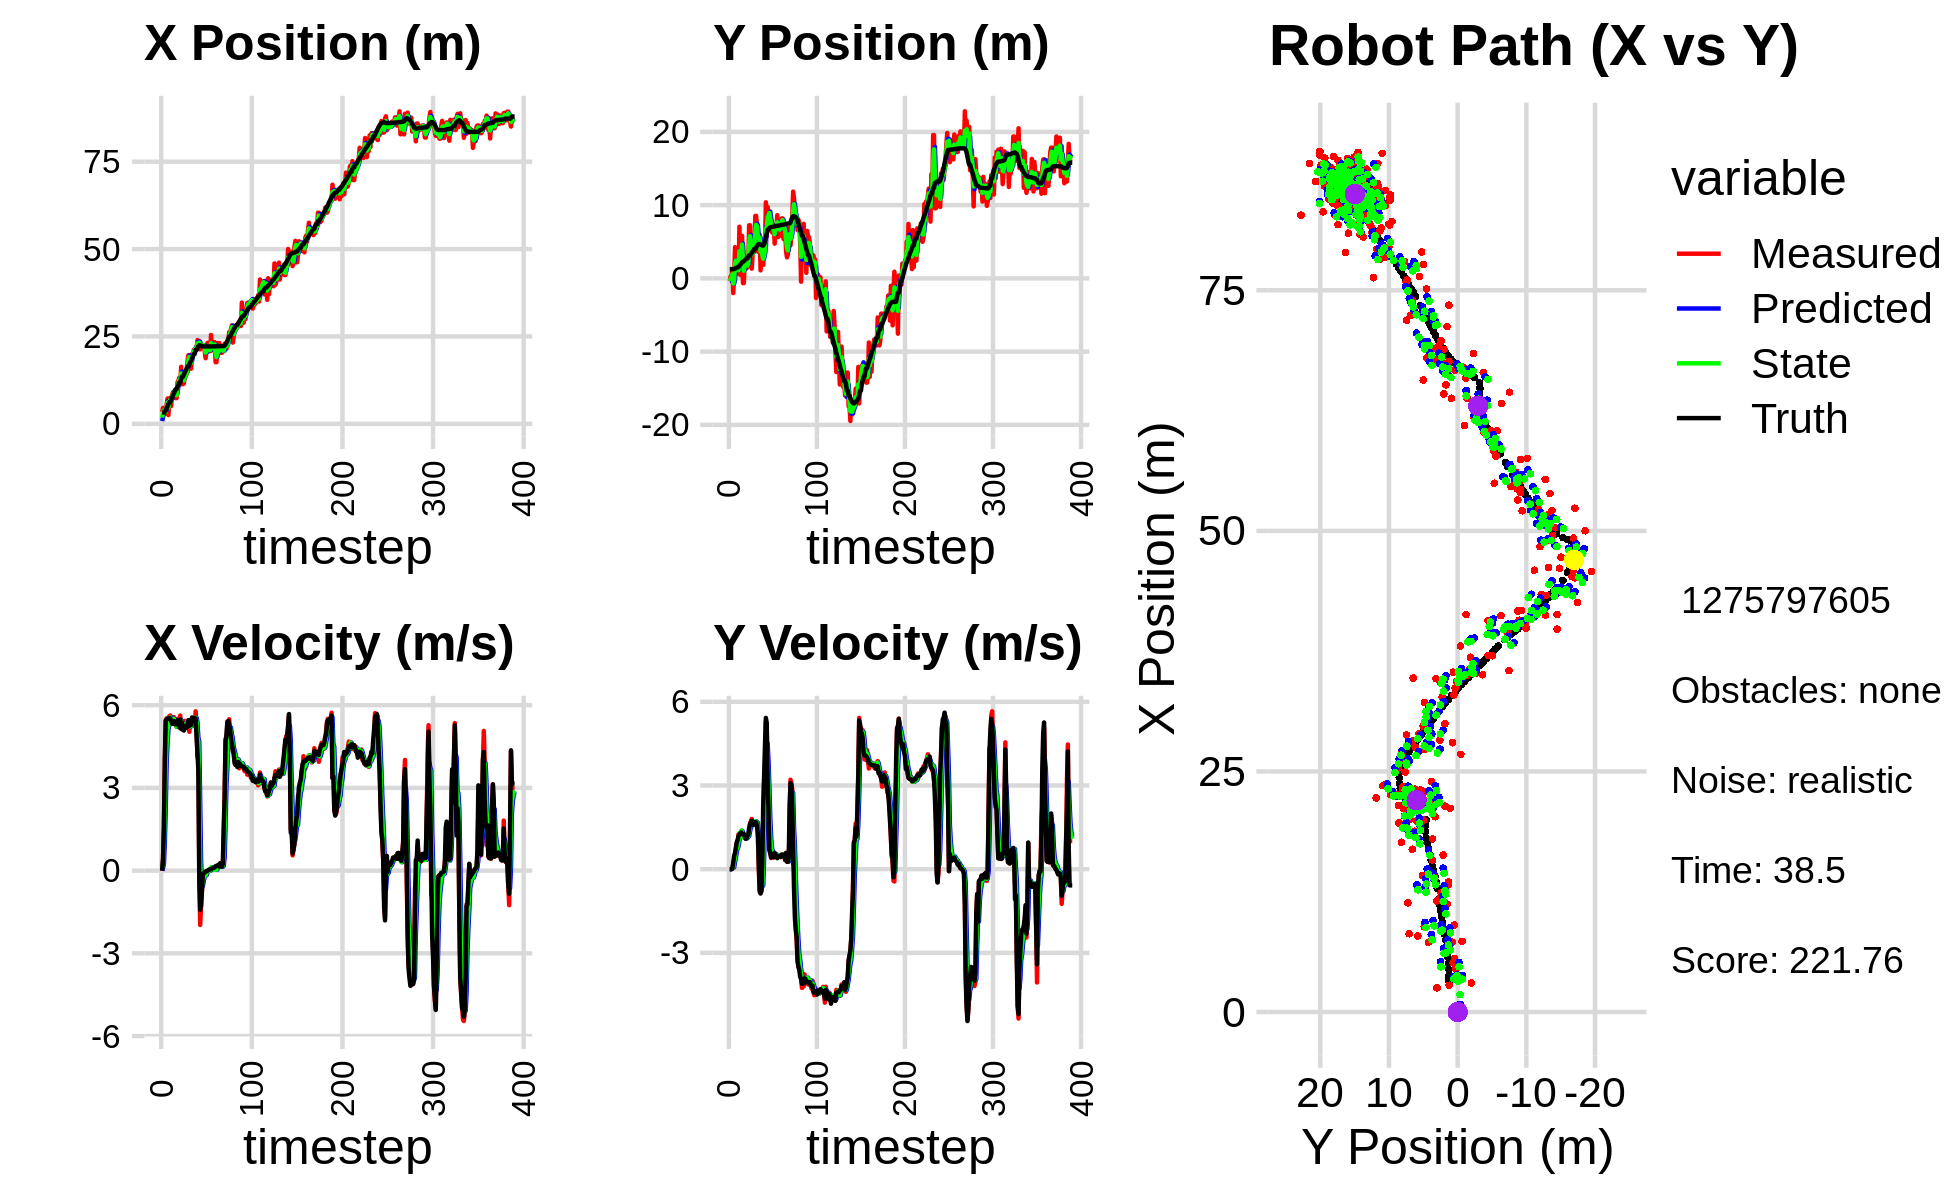

Data behind this chart, as committed beside it:
1.473980784440863667e+00, -1.176637074299681007e+00, 0.000000000000000000e+00, 0.000000000000000000e+00, 0.000000000000000000e+00, 0.000000000000000000e+00, 0.000000000000000000e+00, 0.000000000000000000e+00, 8.006711592767093988e-01, -3.677830344731194412e-01, 0.000000000000000000e+00, 0.000000000000000000e+00, 3.239029883876228588e+00, 1.254846433227936542e+00, 0.000000000000000000e+00, 0.000000000000000000e+00, 0.000000000000000000e+00, -7.959920367284212261e-06
3.405149042503071044e+00, -3.453756779909768482e-01, 0.000000000000000000e+00, -0.000000000000000000e+00, 8.006711592767093988e-01, -3.677830344731194412e-01, 0.000000000000000000e+00, 0.000000000000000000e+00, 1.811048956451935865e+00, -3.557022174583669427e-01, 9.820542471044307886e-02, 2.135423347140612326e-04, 3.239029883876228588e+00, 1.254846433227936542e+00, 0.000000000000000000e+00, 0.000000000000000000e+00, 0.000000000000000000e+00, 3.022752352990210056e-04
4.534777879328451888e+00, 2.747818127934121279e-01, 4.149999915410729212e-01, -9.739083592376372573e-06, 1.820869498922980112e+00, -3.556808632248955604e-01, 9.820542471044307886e-02, 2.135423347140612326e-04, 3.200930811377565188e+00, -1.191729657089873051e-01, 2.354484173309643047e-01, 9.717886126578147502e-03, 3.242321967701385699e+00, 1.254846622155619373e+00, 4.000000000000000222e-01, 0.000000000000000000e+00, 4.000000059604644775e-01, 2.346767178096342832e-05
4.534777879328451888e+00, 2.747818127934121279e-01, 1.597997476225962554e+00, 2.867833415390628332e-03, 3.224475653110661533e+00, -1.182011770963294905e-01, 2.354484173309643047e-01, 9.717886126578147502e-03, 3.790050287934663586e+00, 8.092465648465052563e-02, 1.017271676976924999e+00, 1.182592052856359932e-02, 3.242321967701385699e+00, 1.254846622155619373e+00, 1.600000000000000089e+00, 1.000000000000000021e-03, 1.600000023841857910e+00, -1.794640091247856617e-03
2.785334645984559376e+00, 1.236734904207450025e+00, 3.941396655278946337e+00, 6.896168522634915643e-02, 3.891777455632356109e+00, 8.210724853750688002e-02, 1.017271676976924999e+00, 1.182592052856359932e-02, 3.455547013293649883e+00, 5.445294910146651901e-01, 2.225589994589673104e+00, 7.375047436470033579e-02, 3.430069923411927846e+00, 1.255048169172424899e+00, 4.000000000000000000e+00, 3.400000000000000244e-02, 4.000000000000000000e+00, -1.749497838318347931e-02
3.019151746734467068e+00, -2.009381255292671309e+00, 5.451165803947006339e+00, 9.537775899437524185e-02, 3.678106012752617282e+00, 5.519045384511351848e-01, 2.225589994589673104e+00, 7.375047436470033579e-02, 3.411470011392077062e+00, -7.055402542917823538e-01, 3.894692826095495164e+00, 6.541836187711325135e-02, 3.806504249529575112e+00, 1.258823910911886612e+00, 5.439000000000000057e+00, 2.449999999999999956e-01, 5.445000171661376953e+00, -1.749497838318347931e-02
5.570549845346111084e+00, 4.668983386760691690e-01, 5.518551966335995651e+00, 3.397396702184032335e-01, 3.800939294001626667e+00, -6.989984181040710398e-01, 3.894692826095495164e+00, 6.541836187711325135e-02, 4.704314471108752116e+00, -2.248169010203895923e-01, 4.612053443058667490e+00, 2.613574754674987677e-01, 4.427224159180500607e+00, 1.284677761075342151e+00, 5.504999999999999893e+00, 4.849999999999999867e-01, 5.526000022888183594e+00, -6.148559227585792542e-02
7.257045983845621606e+00, 4.260779985131456726e+00, 5.504638295723534469e+00, 5.495288443318416816e-01, 5.165519815414619131e+00, -1.986811534736397100e-01, 4.612053443058667490e+00, 2.613574754674987677e-01, 6.097426460240915169e+00, 1.978255375937245208e+00, 5.134267844401712466e+00, 3.982173291712178265e-01, 5.056588172219770527e+00, 1.337879307414160834e+00, 5.496000000000000441e+00, 5.779999999999999583e-01, 5.526000022888183594e+00, -9.950047731399536133e-02
2.511329412300348007e+00, 3.006206408768385518e+00, 5.537721542956418830e+00, 7.404106422549785460e-01, 6.610853244681086593e+00, 2.018077108854367196e+00, 5.134267844401712466e+00, 3.982173291712178265e-01, 4.697682376090769552e+00, 2.421530499291898231e+00, 5.266608713571595324e+00, 6.269952146134529780e-01, 5.691449164997326449e+00, 1.413269535338403049e+00, 5.527999999999999581e+00, 7.770000000000000240e-01, 5.581999778747558594e+00, -1.329148411750793457e-01
7.258778929102534860e+00, 8.035816558487202110e-01, 5.604669829093868572e+00, 9.281377865074595945e-01, 5.224343247447928995e+00, 2.484230020753243728e+00, 5.266608713571595324e+00, 6.269952146134529780e-01, 6.137665188232655389e+00, 1.709979398834358344e+00, 5.496543072751931547e+00, 7.473883472624534008e-01, 6.205967903061758939e+00, 1.492303907812850605e+00, 5.535000000000000142e+00, 9.729999999999999760e-01, 5.619999885559082031e+00, -1.641114354133605957e-01
7.258778929102534860e+00, 8.035816558487202110e-01, 5.626374073389672326e+00, 9.317320266452022715e-01, 6.687319495507848544e+00, 1.784718233560603773e+00, 5.496543072751931547e+00, 7.473883472624534008e-01, 6.958657623221705890e+00, 1.355800990529078875e+00, 5.562560343579049160e+00, 8.259375593630353674e-01, 6.205967903061758939e+00, 1.492303907812850605e+00, 5.519999999999999574e+00, 1.056000000000000050e+00, 5.619999885559082031e+00, -1.641114354133605957e-01
5.098884820303433152e+00, 6.429896949961573238e-01, 5.562299848756914855e+00, 1.254442506503468113e+00, 7.514913657579611161e+00, 1.438394746465382346e+00, 5.562560343579049160e+00, 8.259375593630353674e-01, 6.426184121085911194e+00, 1.101637412489996581e+00, 5.495176145687916680e+00, 1.008201523683425638e+00, 6.837212562476055133e+00, 1.608233153522129921e+00, 5.434000000000000163e+00, 1.197999999999999954e+00, 5.564000129699707031e+00, -2.218149155378341675e-01
8.133006513066012744e+00, 7.052308500696907068e+00, 5.415974789633289710e+00, 1.221442420401973372e+00, 6.975701735654702418e+00, 1.202457564858339101e+00, 5.495176145687916680e+00, 1.008201523683425638e+00, 7.510719153727658082e+00, 3.710393540575557925e+00, 5.475868594817931978e+00, 1.291941510994281561e+00, 7.462910652131318656e+00, 1.741790235857161306e+00, 5.331000000000000405e+00, 1.256999999999999895e+00, 5.477000236511230469e+00, -2.218149155378341675e-01
9.047958552183015257e+00, 4.596905120641335274e-01, 5.354542081135379661e+00, 1.269600609731511787e+00, 8.058306013209451280e+00, 3.839587691674986036e+00, 5.475868594817931978e+00, 1.291941510994281561e+00, 8.504812181025206641e+00, 2.240841003351587091e+00, 5.442434311147270165e+00, 1.264535955073263773e+00, 8.083531379375830994e+00, 1.886635124814181497e+00, 5.325999999999999623e+00, 1.276999999999999913e+00, 5.477000236511230469e+00, -2.328079640865325928e-01
8.857670261793421318e+00, 4.856148541223048731e+00, 5.569331299328994511e+00, 1.355865566775953157e+00, 9.049055612139934368e+00, 2.367294598858913357e+00, 5.442434311147270165e+00, 1.264535955073263773e+00, 8.964405677062316613e+00, 3.437460718649545832e+00, 5.497980176602226265e+00, 1.382753952983607926e+00, 8.700757026560101082e+00, 2.035748302920011188e+00, 5.418999999999999595e+00, 1.320000000000000062e+00, 5.577000141143798828e+00, -2.388065308332443237e-01
7.910262703843605969e+00, 5.811300397808945029e+00, 5.336552249668584658e+00, 1.258768013295045618e+00, 9.514203694722539240e+00, 3.575736113947906691e+00, 5.497980176602226265e+00, 1.382753952983607926e+00, 8.784513460376201621e+00, 4.617522115183041898e+00, 5.378709734045478363e+00, 1.340894866409533259e+00, 9.314854621602599138e+00, 2.182088733061982921e+00, 5.309999999999999609e+00, 1.254000000000000004e+00, 5.455999851226806641e+00, -2.316425591707229614e-01
7.352894067374401210e+00, -6.473177072911646679e-01, 5.290304420873408908e+00, 1.250109484962045547e+00, 9.322384433780749546e+00, 4.751611601823995557e+00, 5.378709734045478363e+00, 1.340894866409533259e+00, 8.409936039915237416e+00, 2.420750576328389858e+00, 5.304042715792313345e+00, 1.150838516234544473e+00, 9.924572944119606888e+00, 2.325963438252972804e+00, 5.309999999999999609e+00, 1.254000000000000004e+00, 5.455999851226806641e+00, -2.320454567670822144e-01
7.352894067374401210e+00, -6.473177072911646679e-01, 5.211302036092534173e+00, 1.178973874024473734e+00, 8.940340311494468395e+00, 2.535834427951844106e+00, 5.304042715792313345e+00, 1.150838516234544473e+00, 8.217348742834452935e+00, 1.040240824022291566e+00, 5.220493707637332115e+00, 1.139462865731239116e+00, 9.924572944119606888e+00, 2.325963438252972804e+00, 5.370000000000000107e+00, 1.262999999999999901e+00, 5.517000198364257812e+00, -2.224887013435363770e-01
1.190167951587024575e+01, 2.466351731510477485e+00, 5.500869208434452595e+00, 1.136278182824995042e+00, 8.739398113598186413e+00, 1.154187110595415566e+00, 5.220493707637332115e+00, 1.139462865731239116e+00, 1.020553784263721830e+01, 1.722555335110828256e+00, 5.408340768385621722e+00, 1.170211538290516717e+00, 1.054322719571287870e+01, 2.468606055442567726e+00, 5.448999999999999844e+00, 1.175999999999999934e+00, 5.399000167846679688e+00, -2.036984711885452271e-01
1.235111200797075526e+01, 2.387454464890668149e+00, 5.341531644505418619e+00, 1.111743705776729652e+00, 1.074637191947578074e+01, 1.839576488939880017e+00, 5.408340768385621722e+00, 1.170211538290516717e+00, 1.147606875232982659e+01, 2.091577928886899862e+00, 5.413877031824113395e+00, 1.147834002889676519e+00, 1.116310977919968472e+01, 2.600002110476162809e+00, 5.288000000000000256e+00, 1.088999999999999968e+00, 5.399000167846679688e+00, -2.052024304866790771e-01
1.326872622957256631e+01, 1.353286564403608061e+00, 5.332720638493617216e+00, 1.109909853404955848e+00, 1.201745645551223873e+01, 2.206361329175867692e+00, 5.413877031824113395e+00, 1.147834002889676519e+00, 1.259151769456060777e+01, 1.838759812043691877e+00, 5.399074034395811239e+00, 1.107360777525879802e+00, 1.176431369767060353e+01, 2.724854290300390058e+00, 5.190000000000000391e+00, 1.104000000000000092e+00, 5.306000232696533203e+00, -2.052024304866790771e-01
1.121238815779968334e+01, 1.510214030865281165e+00, 5.625579085502290688e+00, 1.213625259284836888e+00, 1.313142509800018942e+01, 1.949495889796279968e+00, 5.399074034395811239e+00, 1.107360777525879802e+00, 1.226023645032766041e+01, 1.753296267250824103e+00, 5.463991402356815463e+00, 1.153135134010904395e+00, 1.176431369767060353e+01, 2.724854290300390058e+00, 5.485000000000000320e+00, 1.195000000000000062e+00, 5.613999843597412109e+00, -2.124770432710647583e-01
1.631103467924048900e+01, 2.114313364796071681e+00, 5.218970239682348300e+00, 1.199322659498690324e+00, 1.280663559056334222e+01, 1.868609780651914631e+00, 5.463991402356815463e+00, 1.153135134010904395e+00, 1.441243782835635301e+01, 1.972656997113613198e+00, 5.415806235903016130e+00, 1.183183486892595448e+00, 1.288156414023306517e+01, 2.973231971291571352e+00, 5.139000000000000234e+00, 1.231000000000000094e+00, 5.283999919891357422e+00, -2.258790284395217896e-01
1.135241174633053873e+01, 7.249755918775955266e+00, 5.400080375384544773e+00, 1.385552168881787560e+00, 1.495401845194665391e+01, 2.090975345802872809e+00, 5.415806235903016130e+00, 1.183183486892595448e+00, 1.331019394234744269e+01, 4.532926629643096561e+00, 5.327538188808567554e+00, 1.340177357300762706e+00, 1.349405193301260830e+01, 3.132009088940949759e+00, 5.357000000000000206e+00, 1.463999999999999968e+00, 5.552999973297119141e+00, -2.511618733406066895e-01
1.135241174633053873e+01, 7.249755918775955266e+00, 5.268094350735925246e+00, 1.545082327457576898e+00, 1.384294776122829873e+01, 4.666944365373172587e+00, 5.327538188808567554e+00, 1.340177357300762706e+00, 1.269676047744366265e+01, 5.776171923322926283e+00, 5.250549581610086669e+00, 1.502466699833487240e+00, 1.349405193301260830e+01, 3.132009088940949759e+00, 5.100999999999999979e+00, 1.629000000000000004e+00, 5.355000019073486328e+00, -2.852900326251983643e-01
1.153858470904491718e+01, 3.029531568007447717e+00, 5.138498541937559949e+00, 1.714561095657123779e+00, 1.322181543560467176e+01, 5.926418593306275184e+00, 5.250549581610086669e+00, 1.502466699833487240e+00, 1.245107538805759440e+01, 4.587076659237701470e+00, 5.159854765054113557e+00, 1.568055273069814293e+00, 1.410144329029649590e+01, 3.312940895427122889e+00, 5.080000000000000071e+00, 1.693000000000000060e+00, 5.355000019073486328e+00, -3.220532238483428955e-01
1.352547514428159303e+01, 1.329523385390119161e+00, 5.429864207872737936e+00, 1.801781870843046418e+00, 1.296706086456300611e+01, 4.743882186544682966e+00, 5.159854765054113557e+00, 1.568055273069814293e+00, 1.323005311377191262e+01, 3.250222030356311187e+00, 5.298791853192931001e+00, 1.621896924955026131e+00, 1.469077777853353339e+01, 3.508987487203520050e+00, 5.243000000000000327e+00, 1.739000000000000101e+00, 5.524000167846679688e+00, -3.203952908515930176e-01
1.410994207798333910e+01, 3.475158467704128729e+00, 5.329452073090261699e+00, 1.686725320426106345e+00, 1.375993229909120608e+01, 3.412411722851813600e+00, 5.298791853192931001e+00, 1.621896924955026131e+00, 1.392045080121982537e+01, 3.447919859004339393e+00, 5.321047468898204791e+00, 1.654567737240860259e+00, 1.518789768198730883e+01, 3.673620521903728786e+00, 5.174000000000000377e+00, 1.614999999999999991e+00, 5.420000076293945312e+00, -3.065169453620910645e-01
1.418627524321777145e+01, 5.125816762299960416e+00, 5.222672367383270675e+00, 1.652930470438986443e+00, 1.445255554810964504e+01, 3.613376632728425353e+00, 5.321047468898204791e+00, 1.654567737240860259e+00, 1.432800406037614493e+01, 4.270057240066279292e+00, 5.269041355054027598e+00, 1.682113074874648007e+00, 1.577990817961178571e+01, 3.859892666970434316e+00, 5.184000000000000163e+00, 1.582000000000000073e+00, 5.420000076293945312e+00, -3.065169453620910645e-01
1.799137854529683622e+01, 3.651557416408190537e+00, 5.395974628794837358e+00, 1.637613543253699122e+00, 1.485490819588154743e+01, 4.438268547553744447e+00, 5.269041355054027598e+00, 1.682113074874648007e+00, 1.629134109783531770e+01, 4.065530663254892652e+00, 5.397103834026580671e+00, 1.648134231538832095e+00, 1.638167476630608022e+01, 4.042879641730507068e+00, 5.264999999999999680e+00, 1.608999999999999986e+00, 5.505000114440917969e+00, -2.946537137031555176e-01
1.964785981114315661e+01, 8.535067617632803305e+00, 5.319549917473013423e+00, 1.641303353630144679e+00, 1.683105148123797434e+01, 4.230344086408775794e+00, 5.397103834026580671e+00, 1.648134231538832095e+00, 1.812175771818003156e+01, 6.100796923140397787e+00, 5.417835438342630816e+00, 1.720841955216090957e+00, 1.638167476630608022e+01, 4.042879641730507068e+00, 5.456999999999999851e+00, 1.691000000000000059e+00, 5.506999969482421875e+00, -2.992747426033020020e-01
1.964785981114315661e+01, 8.535067617632803305e+00, 5.034299511102924285e+00, 1.595240070641045893e+00, 1.866354126201429509e+01, 6.272881118662007260e+00, 5.417835438342630816e+00, 1.720841955216090957e+00, 1.910621741012599628e+01, 7.320439037592973541e+00, 5.256022222282520140e+00, 1.694764554474272877e+00, 1.700569438901612429e+01, 4.235882819462887028e+00, 5.246999999999999886e+00, 1.671999999999999931e+00, 5.506999969482421875e+00, -3.068650066852569580e-01
1.691093367313334284e+01, 6.601799547923165257e+00, 5.308966954624221302e+00, 1.661878793459714343e+00, 1.963181963235424732e+01, 7.489915493040401273e+00, 5.256022222282520140e+00, 1.694764554474272877e+00, 1.838498337729250309e+01, 7.105393813571074801e+00, 5.225201143343134014e+00, 1.663260821491843400e+00, 1.760825633951114355e+01, 4.427456677751191449e+00, 5.269999999999999574e+00, 1.548000000000000043e+00, 5.493000030517578125e+00, -3.033698499202728271e-01
1.578307080216336189e+01, 3.641832471339446542e+00, 5.400700013433127111e+00, 1.126823213132690960e+00, 1.890750349162681587e+01, 7.271719895720258897e+00, 5.225201143343134014e+00, 1.663260821491843400e+00, 1.748149770038535067e+01, 5.526142838001213420e+00, 5.242476588218399236e+00, 1.330563624808967393e+00, 1.811037349684246678e+01, 4.579262316025808133e+00, 5.290000000000000036e+00, 1.256000000000000005e+00, 5.436999797821044922e+00, -2.056930363178253174e-01
1.994563615256457467e+01, 4.967464000812661595e+00, 5.355969451618398658e+00, -1.807377237851698001e-02, 1.800574535920718944e+01, 5.659199200482110115e+00, 5.242476588218399236e+00, 1.330563624808967393e+00, 1.889783770252820005e+01, 5.422425349738800193e+00, 5.336488316291723599e+00, 6.412712522095762591e-01, 1.872776699032710113e+01, 4.694940626951554563e+00, 5.554000000000000270e+00, 1.819999999999999951e-01, 5.557000160217285156e+00, 3.374497173354029655e-03
1.984661725124591669e+01, 5.957654297459480830e+00, 5.505829752117142206e+00, -8.162074312580408497e-01, 1.943148653415737215e+01, 5.486552474959757397e+00, 5.336488316291723599e+00, 6.412712522095762591e-01, 1.962489636462053610e+01, 5.578943553355395046e+00, 5.425898335595674915e+00, -9.029581013116705357e-02, 1.936631107265922935e+01, 4.683437645933118176e+00, 5.527000000000000135e+00, -7.369999999999999885e-01, 5.574999809265136719e+00, 1.471723616123199463e-01
2.116918098873163956e+01, 1.096464217138471531e+00, 5.330743133210704698e+00, -7.902518521901761295e-01, 2.016748619818010368e+01, 5.569913972342278363e+00, 5.425898335595674915e+00, -9.029581013116705357e-02, 2.062461006654847750e+01, 3.653232388700800026e+00, 5.401467793232813008e+00, -5.064039658807739652e-01, 1.998948955537647976e+01, 4.592355788624088220e+00, 5.511999999999999567e+00, -8.729999999999999982e-01, 5.580999851226806641e+00, 1.471723616123199463e-01
2.108768737275325478e+01, 5.158745289055826078e+00, 5.276627910516634046e+00, -8.004784530833198852e-01, 2.116475684587175721e+01, 3.602591992112722519e+00, 5.401467793232813008e+00, -5.064039658807739652e-01, 2.112692533560572983e+01, 4.303575698529320981e+00, 5.340419868174474338e+00, -6.273967567527647393e-01, 1.998948955537647976e+01, 4.592355788624088220e+00, 5.532000000000000028e+00, -7.349999999999999867e-01, 5.580999851226806641e+00, 1.505547165870666504e-01
2.139100833208587460e+01, 1.837400257518812419e+00, 5.778191584062704500e+00, -4.665942796157445671e-01, 2.166096732242317557e+01, 4.240836022854044707e+00, 5.340419868174474338e+00, -6.273967567527647393e-01, 2.154683602187015623e+01, 3.185539834722728614e+00, 5.542891374491193623e+00, -5.815546618010971613e-01, 2.114804553931773157e+01, 4.482561648495929418e+00, 5.504999999999999893e+00, 3.079999999999999960e-01, 5.513999938964843750e+00, 8.057608455419540405e-02
2.139100833208587460e+01, 1.837400257518812419e+00, 5.265684534078001633e+00, 1.288335138436693006e+00, 2.210112515931927391e+01, 3.127384368542618809e+00, 5.542891374491193623e+00, -5.815546618010971613e-01, 2.177030888040070877e+01, 2.682201729085301967e+00, 5.396046125233787016e+00, 3.552252095101862128e-01, 2.114804553931773157e+01, 4.482561648495929418e+00, 4.875000000000000000e+00, 2.295999999999999819e+00, 5.388999938964843750e+00, -2.399523705244064331e-01
2.395943903921715190e+01, 3.806331813823559784e+00, 4.118066068288450232e+00, 3.157095849548264610e+00, 2.230991349292408898e+01, 2.717724250036320566e+00, 5.396046125233787016e+00, 3.552252095101862128e-01, 2.303804081605385434e+01, 3.075729524216097577e+00, 4.822837248017548539e+00, 1.750386135077291572e+00, 2.174661159457101789e+01, 4.651048481831182357e+00, 4.275999999999999801e+00, 3.278000000000000025e+00, 5.388999938964843750e+00, -6.540692448616027832e-01
2.139472973335469419e+01, 4.324933231862462257e+00, 4.627566396480653488e+00, 3.547701863343381667e+00, 2.352032454085560786e+01, 3.250768137723826889e+00, 4.822837248017548539e+00, 1.750386135077291572e+00, 2.254303070134207942e+01, 3.896682770514279248e+00, 4.685319639829765848e+00, 2.702060620841180594e+00, 2.222718143421750270e+01, 5.053146898904453010e+00, 3.625999999999999890e+00, 4.429000000000000270e+00, 5.723999977111816406e+00, -6.540692448616027832e-01
2.368508088527369893e+01, 1.038715344650906758e+01, 1.198994893560459546e-01, 5.272637090005243721e+00, 2.301156266532505512e+01, 4.166888832598397485e+00, 4.685319639829765848e+00, 2.702060620841180594e+00, 2.322122697943172298e+01, 6.784687079905532769e+00, 2.528466777644737373e+00, 4.040664072269384732e+00, 2.247025012970819091e+01, 5.631628335231269489e+00, -3.210000000000000075e-01, 5.423000000000000043e+00, 5.432000160217285156e+00, -1.548060297966003418e+00
2.130782759118783432e+01, 5.722590477090657046e+00, -1.971888981799603924e+00, 4.995927625132386751e+00, 2.347407365719619676e+01, 7.188753487132471420e+00, 2.528466777644737373e+00, 4.040664072269384732e+00, 2.238819064289131688e+01, 6.582431920783107238e+00, 3.420909681300590144e-01, 4.506834698426974484e+00, 2.244229030607869646e+01, 6.142419159356345304e+00, -1.419999999999999929e+00, 5.243000000000000327e+00, 5.432000160217285156e+00, -1.946724772453308105e+00
2.260461309545266317e+01, 9.764190256702496740e+00, -1.249364860923739329e+00, 3.165358942703863754e+00, 2.242239973970432132e+01, 7.033115390625805041e+00, 3.420909681300590144e-01, 4.506834698426974484e+00, 2.247154098168477887e+01, 8.278874766843291155e+00, -4.109402935483974506e-01, 3.886205289616540881e+00, 2.225305271129915496e+01, 6.651202500037053156e+00, -1.278000000000000025e+00, 3.185000000000000053e+00, 3.431999921798706055e+00, -1.946724772453308105e+00
2.254406833586196157e+01, 8.804464877591803074e+00, -7.285777206473891265e-01, 2.098098022045222777e+00, 2.243044695232993746e+01, 8.667495295804945599e+00, -4.109402935483974506e-01, 3.886205289616540881e+00, 2.247582312159665108e+01, 8.594564661343275347e+00, -5.596574680995889395e-01, 2.955247575250944170e+00, 2.225305271129915496e+01, 6.651202500037053156e+00, -6.760000000000000453e-01, 2.126999999999999780e+00, 2.232000112533569336e+00, -1.905024766921997070e+00
2.254406833586196157e+01, 8.804464877591803074e+00, -1.594913756501239732e-01, 7.195356031668203034e-01, 2.241985737478669094e+01, 8.890089418868369009e+00, -5.596574680995889395e-01, 2.955247575250944170e+00, 2.248537620809403492e+01, 8.930437879331462270e+00, -3.667407108515048364e-01, 1.869544473319272759e+00, 2.216666889115227335e+01, 6.900034725504781363e+00, -1.459999999999999909e-01, 6.919999999999999485e-01, 7.070000171661376953e-01, -1.788928270339965820e+00
2.256035971597907519e+01, 7.182162643151620784e+00, -9.456393136715375569e-02, 5.894630321745797374e-01, 2.244870213700888328e+01, 9.117392326663390278e+00, -3.667407108515048364e-01, 1.869544473319272759e+00, 2.250556066619327567e+01, 8.125607518486406278e+00, -2.349395394608512766e-01, 1.156246710148501666e+00, 2.215360546057768332e+01, 6.959222614990857814e+00, -8.699999999999999400e-02, 5.759999999999999565e-01, 5.830000042915344238e-01, -1.729864835739135742e+00
2.090659213034095032e+01, 6.599685818537718518e+00, -4.877783481038328733e-02, 4.030591933513149039e-01, 2.248206671224718889e+01, 8.241232189501255689e+00, -2.349395394608512766e-01, 1.156246710148501666e+00, 2.176424525774066865e+01, 7.544831215011241099e+00, -1.793617420700022724e-01, 7.738821004947313842e-01, 2.214855861589108343e+01, 6.990353405557010014e+00, -5.399999999999999939e-02, 4.199999999999999845e-01, 4.239999949932098389e-01, -1.691229701042175293e+00
1.878093791004242519e+01, 6.281346023227848185e+00, -3.925398603016401478e-02, 5.285443162629802627e-01, 2.174630908353366721e+01, 7.622219425060714038e+00, -1.793617420700022724e-01, 7.738821004947313842e-01, 2.039112501896248375e+01, 6.983875726242045445e+00, -1.747733668527303164e-01, 6.150985059042317626e-01, 2.214544963762252294e+01, 7.017288506965561723e+00, -4.399999999999999745e-02, 5.350000000000000311e-01, 5.360000133514404297e-01, -1.644928336143493652e+00
2.096770536876502433e+01, 6.298992813441066652e+00, -1.413268813952274668e-02, 4.977994205390837701e-01, 2.037364768227720901e+01, 7.045385576832468466e+00, -1.747733668527303164e-01, 6.150985059042317626e-01, 2.064924638462710504e+01, 6.720688912980354424e+00, -8.593277204282008530e-02, 5.505247160253401439e-01, 2.214303493462223926e+01, 7.051160156831957515e+00, -1.799999999999999864e-02, 5.000000000000000000e-01, 5.000000000000000000e-01, -1.599179029464721680e+00
2.317452561781251319e+01, 7.275778874743831892e+00, -1.197589219955311549e-02, 4.218300254361513346e-01, 2.064065310742282477e+01, 6.775741384582888216e+00, -8.593277204282008530e-02, 5.505247160253401439e-01, 2.180276931913160610e+01, 6.998112619641817744e+00, 2.254679516259280869e-03, 4.938813459957441809e-01, 2.214303493462223926e+01, 7.051160156831957515e+00, -7.000000000000000146e-03, 4.279999999999999916e-01, 4.280000030994415283e-01, -1.599179029464721680e+00
2.194583709503555369e+01, 4.743380367507322504e+00, 5.979199575775047577e-03, 5.499675102089713885e-01, 2.180299478708323235e+01, 7.047500754241392329e+00, 2.254679516259280869e-03, 4.938813459957441809e-01, 2.186851363494649192e+01, 6.031399452910687131e+00, 7.016429709822842239e-03, 4.965599245252599880e-01, 2.214298725072752205e+01, 7.116361439768590813e+00, 1.600000000000000033e-02, 5.889999999999999680e-01, 5.889999866485595703e-01, -1.559924840927124023e+00
2.076812565285305112e+01, 7.030439690500815075e+00, 2.670742973102893658e-02, 5.293266315521255594e-01, 2.186921527791747266e+01, 6.081055445363213074e+00, 7.016429709822842239e-03, 4.965599245252599880e-01, 2.136530009579083611e+01, 6.521626403336758138e+00, -6.651179426536603032e-03, 5.354937829947461481e-01, 2.214465808843878136e+01, 7.145157635429910670e+00, 3.799999999999999906e-02, 5.230000000000000204e-01, 5.239999890327453613e-01, -1.520383596420288086e+00
2.076812565285305112e+01, 7.030439690500815075e+00, 4.581933108444696812e-02, 4.878530498469618171e-01, 2.136463497784818344e+01, 6.575175781636232841e+00, -6.651179426536603032e-03, 5.354937829947461481e-01, 2.109248754017860250e+01, 6.777101543751781421e+00, 5.818493845452207477e-03, 5.173516856120252694e-01, 2.214465808843878136e+01, 7.145157635429910670e+00, 4.599999999999999922e-02, 4.939999999999999947e-01, 4.959999918937683105e-01, -1.477150678634643555e+00
2.542221379228863043e+01, 8.626090586441906183e+00, 5.352630390465326626e-02, 4.105251984240526619e-01, 2.109306938956314781e+01, 6.828836712312983614e+00, 5.818493845452207477e-03, 5.173516856120252694e-01, 2.307700043172914661e+01, 7.650871489367190748e+00, 1.190625198333473134e-01, 5.020446406563838782e-01, 2.214744663178622019e+01, 7.174314320638341513e+00, 5.199999999999999761e-02, 3.950000000000000178e-01, 3.980000019073486328e-01, -1.441142797470092773e+00
2.103765046556800300e+01, 5.636727989002073613e+00, 7.486995563784916430e-02, 4.518390130055527365e-01, 2.308890668371248012e+01, 7.701075953432829024e+00, 1.190625198333473134e-01, 5.020446406563838782e-01, 2.214828100883869055e+01, 6.790564502187255158e+00, 5.509655420117356983e-02, 4.572842325283179576e-01, 2.215032291368913064e+01, 7.195714295143304184e+00, 7.299999999999999545e-02, 4.440000000000000058e-01, 4.499999880790710449e-01, -1.406587839126586914e+00
2.111192369427610060e+01, 7.808767438630904500e+00, 9.084463452471681910e-02, 4.427767442691267208e-01, 2.215379066425880694e+01, 6.836292925440086599e+00, 5.509655420117356983e-02, 4.572842325283179576e-01, 2.167732318868986852e+01, 7.283292335539091944e+00, 5.030643148108725204e-02, 4.720926208706922034e-01, 2.215503787960366466e+01, 7.223494351026761073e+00, 9.500000000000000111e-02, 4.620000000000000218e-01, 4.720000028610229492e-01, -1.368434309959411621e+00
2.251311433272956464e+01, 5.788540780648133932e+00, 9.566824730703836488e-02, 4.662870327363027867e-01, 2.168235383183797893e+01, 7.330501597626160937e+00, 5.030643148108725204e-02, 4.720926208706922034e-01, 2.206388695972654901e+01, 6.648727789870576110e+00, 8.927611532640393477e-02, 4.540543097409107109e-01, 2.215992832184084094e+01, 7.247390568773607100e+00, 1.029999999999999943e-01, 4.600000000000000200e-01, 4.720000028610229492e-01, -1.368434309959411621e+00
2.339795505930659303e+01, 7.974841536054102953e+00, 1.022957409597677197e-01, 4.320550734138750015e-01, 2.207281457125919033e+01, 6.694133220844666887e+00, 8.927611532640393477e-02, 4.540543097409107109e-01, 2.268007666653513965e+01, 7.281936964668549450e+00, 1.231864037887232116e-01, 4.721674830342517670e-01, 2.216635799395606554e+01, 7.274205983201071035e+00, 1.170000000000000068e-01, 4.470000000000000084e-01, 4.620000123977661133e-01, -1.338311910629272461e+00
1.764125061012497397e+01, 8.190160573465020022e+00, 1.458169356239243375e-01, 5.282436911549693859e-01, 2.269239530691401185e+01, 7.329153712971974599e+00, 1.231864037887232116e-01, 4.721674830342517670e-01, 2.037900295306822684e+01, 7.709490209682102524e+00, 2.820100192732492850e-02, 5.073220980540794622e-01, 2.217730045255601823e+01, 7.313028634396552263e+00, 1.610000000000000042e-01, 5.220000000000000195e-01, 5.469999909400939941e-01, -1.301462531089782715e+00
... 330 more rows
